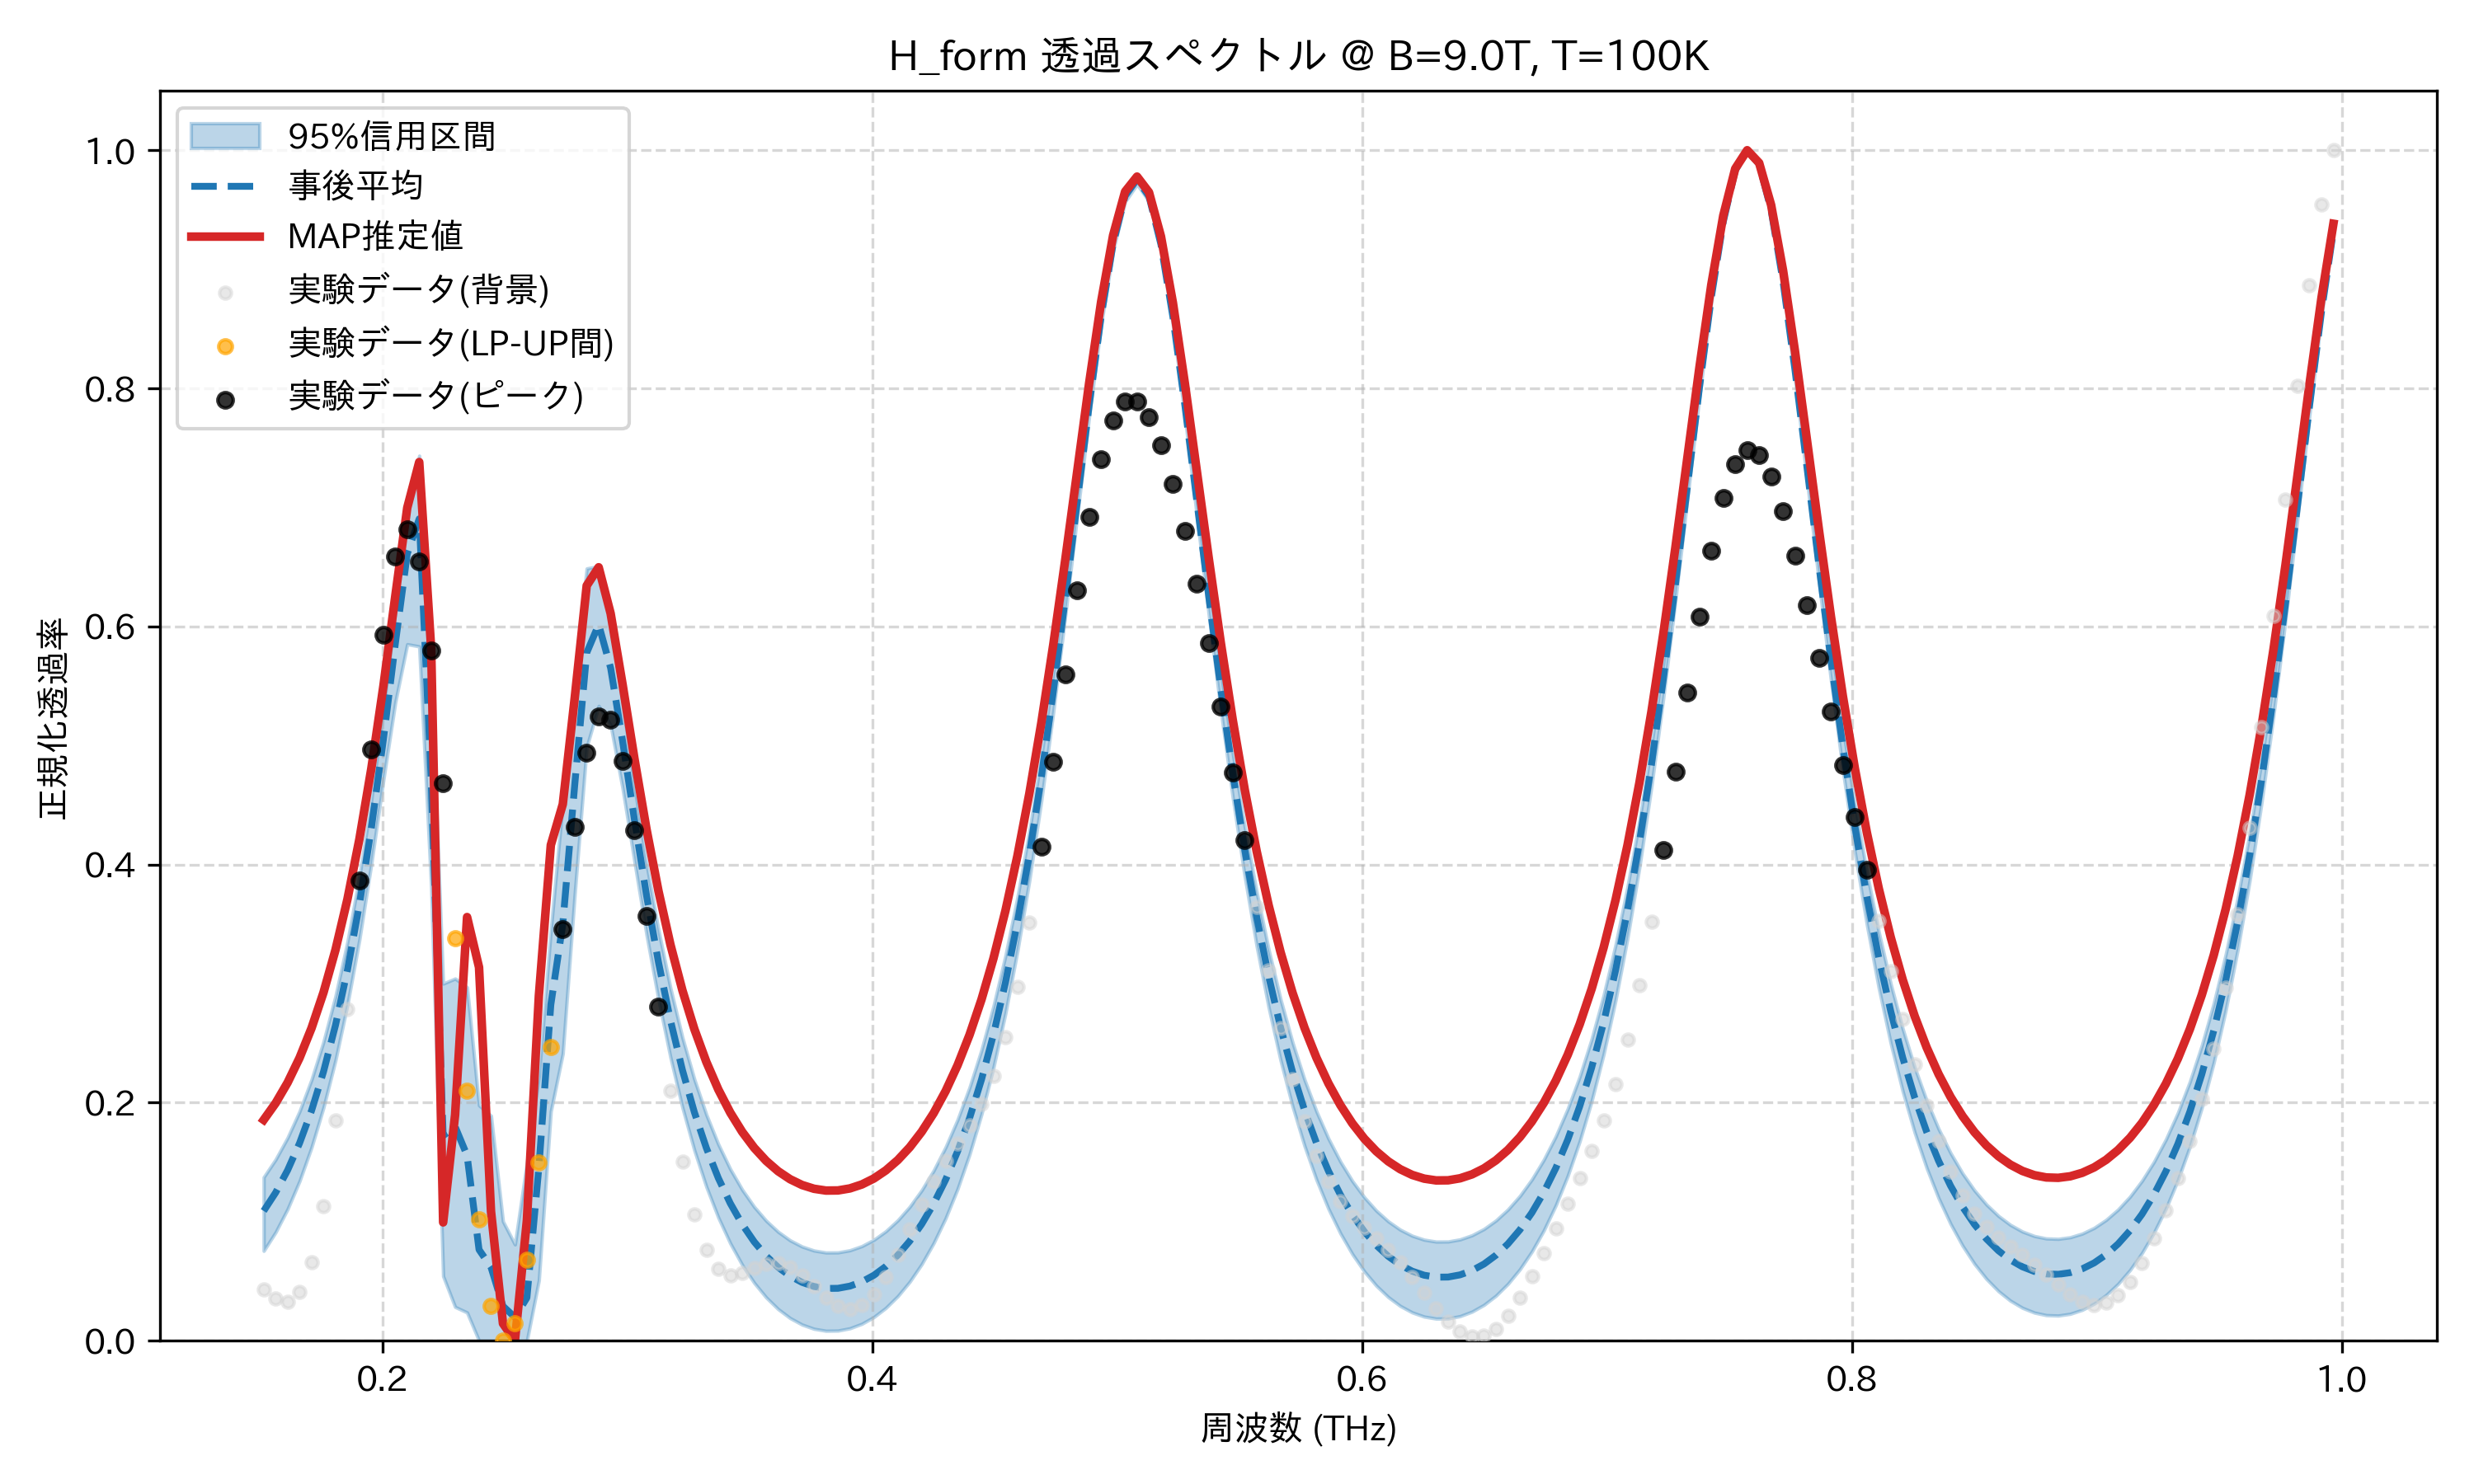

Data behind this chart, as committed beside it:
frequency_thz, mean_transmission, map_transmission, lower_95, upper_95, observed_normalized
0.1514, 0.1091, 0.1856, 0.07551, 0.1374, 0.04343
0.1563, 0.1245, 0.1997, 0.09127, 0.1524, 0.0352
0.1612, 0.1433, 0.2169, 0.1107, 0.1707, 0.03258
0.1661, 0.1661, 0.2377, 0.1342, 0.1928, 0.04077
0.171, 0.1934, 0.2627, 0.1625, 0.2194, 0.06601
0.1759, 0.226, 0.2926, 0.196, 0.2513, 0.1134
0.1808, 0.265, 0.3283, 0.2356, 0.2895, 0.1851
0.1856, 0.3114, 0.3709, 0.2823, 0.3351, 0.2788
0.1905, 0.3664, 0.4214, 0.3369, 0.3898, 0.3868
0.1954, 0.4309, 0.4808, 0.4008, 0.4544, 0.4967
0.2003, 0.5048, 0.5495, 0.4707, 0.5294, 0.5928
0.2052, 0.5854, 0.6255, 0.5362, 0.6129, 0.6588
0.2101, 0.6609, 0.6997, 0.5851, 0.6981, 0.6815
0.2149, 0.6904, 0.7381, 0.5833, 0.7434, 0.6545
0.2198, 0.4715, 0.5812, 0.3807, 0.5597, 0.5798
0.2247, 0.1723, 0.09944, 0.05433, 0.3, 0.4686
0.2296, 0.1799, 0.1899, 0.02847, 0.3043, 0.3384
0.2345, 0.1557, 0.3559, 0.02378, 0.2969, 0.2097
0.2394, 0.07657, 0.3137, 0.0, 0.1978, 0.1019
0.2443, 0.06189, 0.1087, 0.0, 0.189, 0.02934
0.2491, 0.0291, 0.01457, 0.0, 0.1004, 0.0
0.254, 0.01973, 0.0, 0.0, 0.08093, 0.01466
0.2589, 0.03614, 0.1012, 0.0, 0.1497, 0.06791
0.2638, 0.1456, 0.2896, 0.05072, 0.222, 0.1497
0.2687, 0.2822, 0.4164, 0.1926, 0.3451, 0.2469
0.2736, 0.35, 0.4507, 0.2412, 0.452, 0.3455
0.2785, 0.4672, 0.5402, 0.3753, 0.5578, 0.4316
0.2833, 0.5779, 0.6343, 0.4988, 0.6487, 0.4938
0.2882, 0.6017, 0.6497, 0.5333, 0.6506, 0.5246
0.2931, 0.5651, 0.6109, 0.5171, 0.6029, 0.5215
0.298, 0.5036, 0.5512, 0.464, 0.5361, 0.4872
0.3029, 0.437, 0.4883, 0.4021, 0.4655, 0.4289
0.3078, 0.3741, 0.4296, 0.3411, 0.4006, 0.3567
0.3127, 0.3179, 0.3776, 0.2866, 0.345, 0.2808
0.3175, 0.2691, 0.3327, 0.2381, 0.2963, 0.21
0.3224, 0.2274, 0.2943, 0.1959, 0.2547, 0.1507
0.3273, 0.192, 0.2618, 0.16, 0.2196, 0.1059
0.3322, 0.162, 0.2342, 0.1294, 0.19, 0.07638
0.3371, 0.1367, 0.2111, 0.1036, 0.1651, 0.06045
0.342, 0.1155, 0.1917, 0.08186, 0.1443, 0.05515
0.3468, 0.0978, 0.1755, 0.06371, 0.1269, 0.05666
0.3517, 0.08318, 0.1621, 0.04869, 0.1126, 0.06101
0.3566, 0.07125, 0.1511, 0.03643, 0.1009, 0.06475
0.3615, 0.06174, 0.1424, 0.02664, 0.09157, 0.06544
0.3664, 0.0544, 0.1357, 0.0191, 0.0844, 0.06204
0.3713, 0.04908, 0.1308, 0.01362, 0.07919, 0.05493
0.3762, 0.04563, 0.1277, 0.01008, 0.07581, 0.04565
0.381, 0.04399, 0.1262, 0.008416, 0.07417, 0.03638
0.3859, 0.0441, 0.1263, 0.008561, 0.07424, 0.02944
0.3908, 0.04595, 0.128, 0.01051, 0.07602, 0.0268
0.3957, 0.04958, 0.1313, 0.01428, 0.07953, 0.02978
0.4006, 0.05505, 0.1363, 0.01995, 0.08483, 0.03884
0.4055, 0.06246, 0.1431, 0.02763, 0.09202, 0.0535
0.4104, 0.07196, 0.1518, 0.03745, 0.1012, 0.07238
0.4152, 0.08372, 0.1625, 0.04963, 0.1126, 0.09347
0.4201, 0.098, 0.1756, 0.06439, 0.1265, 0.1146
0.425, 0.1151, 0.1912, 0.08205, 0.1431, 0.134
0.4299, 0.1353, 0.2097, 0.103, 0.1627, 0.1509
0.4348, 0.1591, 0.2315, 0.1276, 0.1858, 0.166
0.4397, 0.187, 0.257, 0.1566, 0.2128, 0.1811
... 114 more rows
